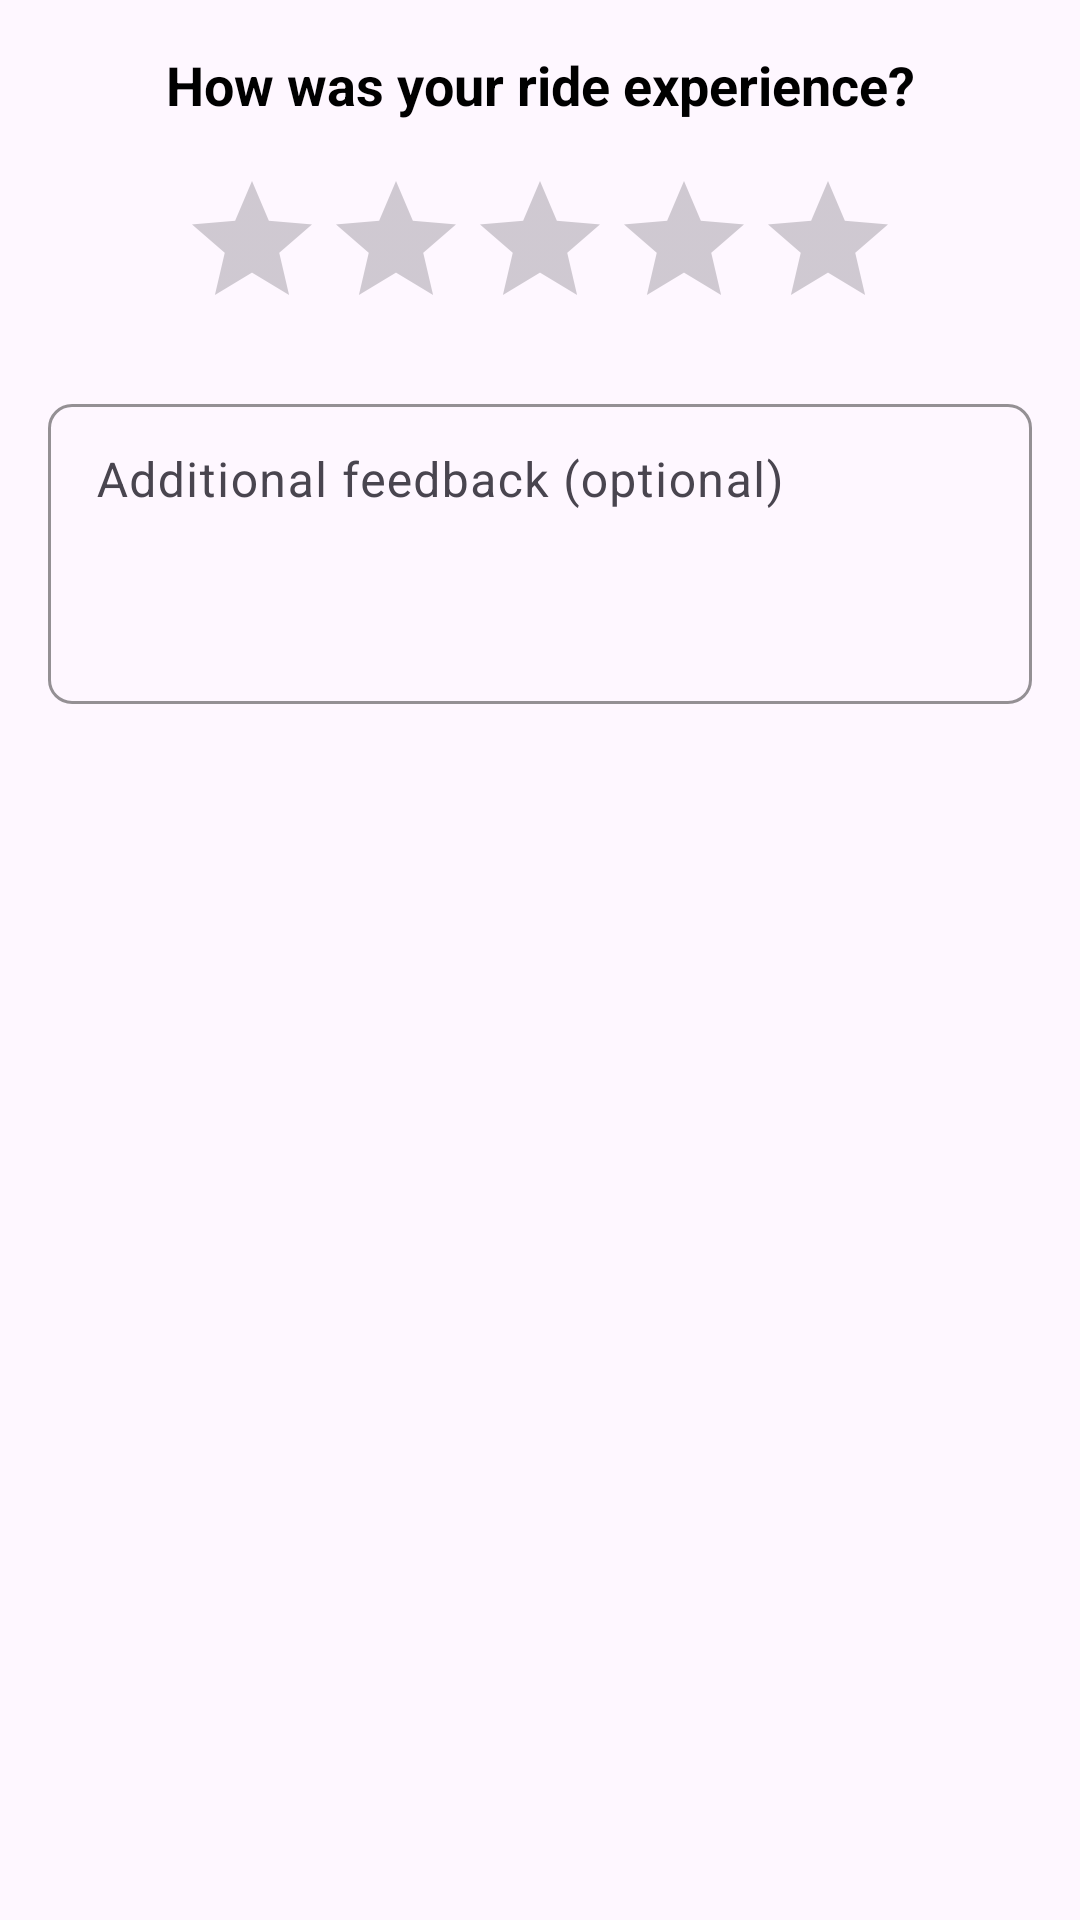

Produce the Android XML layout that renders to this screen, including the resource entries it uses.
<!-- AndroidManifest.xml: application theme Theme.CampusRIde -->
<!-- res/layout/dialog_ride_rating.xml -->
<?xml version="1.0" encoding="utf-8"?>
<LinearLayout xmlns:android="http://schemas.android.com/apk/res/android"
    xmlns:app="http://schemas.android.com/apk/res-auto"
    android:layout_width="match_parent"
    android:layout_height="wrap_content"
    android:orientation="vertical"
    android:padding="16dp">

    <TextView
        android:layout_width="match_parent"
        android:layout_height="wrap_content"
        android:layout_marginBottom="16dp"
        android:gravity="center"
        android:text="@string/how_was_ride_experience"
        android:textColor="@color/black"
        android:textSize="18sp"
        android:textStyle="bold" />

    <RatingBar
        android:id="@+id/ratingBar"
        android:layout_width="wrap_content"
        android:layout_height="wrap_content"
        android:layout_gravity="center"
        android:layout_marginBottom="16dp"
        android:numStars="5"
        android:stepSize="1.0" />

    <com.google.android.material.textfield.TextInputLayout
        android:layout_width="match_parent"
        android:layout_height="wrap_content"
        app:boxBackgroundMode="outline"
        app:boxCornerRadiusBottomEnd="8dp"
        app:boxCornerRadiusBottomStart="8dp"
        app:boxCornerRadiusTopEnd="8dp"
        app:boxCornerRadiusTopStart="8dp"
        app:boxStrokeColor="@color/primary"
        app:hintTextColor="@color/primary"
        android:hint="@string/additional_feedback_optional">

        <com.google.android.material.textfield.TextInputEditText
            android:id="@+id/etFeedback"
            android:layout_width="match_parent"
            android:layout_height="100dp"
            android:gravity="top"
            android:inputType="textMultiLine"
            android:padding="16dp" />

    </com.google.android.material.textfield.TextInputLayout>

</LinearLayout>
<!-- resources referenced by this layout -->
<resources>
  <color name="black">#FF000000</color>
  <color name="primary">#FF1A73E8</color>
  <string name="additional_feedback_optional">Additional feedback (optional)</string>
  <string name="how_was_ride_experience">How was your ride experience?</string>
  <style name="Theme.CampusRIde" parent="Base.Theme.CampusRIde" />
  <style name="Base.Theme.CampusRIde" parent="Theme.Material3.DayNight.NoActionBar">
          
          
      </style>
</resources>
